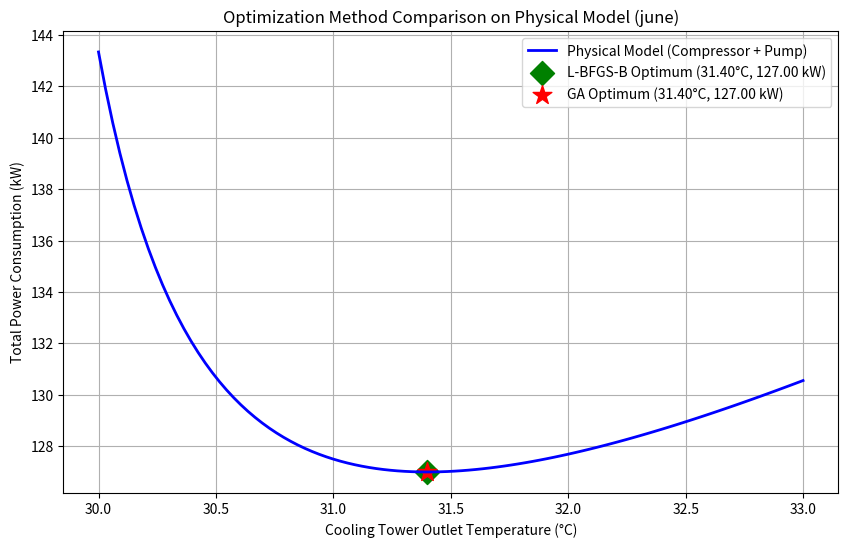

This figure's Python source:
import numpy as np
import matplotlib.pyplot as plt
from scipy.optimize import minimize, differential_evolution

# --- 1. 物理模型（与 08 一致） ---
def total_power_physical(T_out):
    T_wb = 25.0
    P_comp = 110 + 5 * (T_out - 30)
    P_pump = 20.0 / (T_out - 29.4)
    return P_comp + P_pump

# --- 2. 用 L-BFGS-B 梯度优化器求解 ---
result_lbfgs = minimize(
    total_power_physical,
    x0=31.5,
    bounds=[(30.0, 33.0)],
    method='L-BFGS-B'
)
opt_temp_lbfgs = result_lbfgs.x[0]
opt_power_lbfgs = result_lbfgs.fun

# --- 3. 用遗传算法 (GA) 求解 ---
result_ga = differential_evolution(
    total_power_physical,
    bounds=[(30.0, 33.0)],
    strategy='best1bin',
    maxiter=500,
    popsize=20,
    tol=0.01,
    seed=42
)
opt_temp_ga = result_ga.x[0]
opt_power_ga = result_ga.fun

# --- 4. 画图对比 ---
T_range = np.linspace(30.0, 33.0, 100)
P_range = [total_power_physical(t) for t in T_range]

plt.figure(figsize=(10, 6))
# 物理模型曲线
plt.plot(T_range, P_range, 'b-', linewidth=2, label='Physical Model (Compressor + Pump)')

# L-BFGS-B 最优点（绿色菱形）
plt.scatter(opt_temp_lbfgs, opt_power_lbfgs, color='green', s=150, marker='D',
            label=f'L-BFGS-B Optimum ({opt_temp_lbfgs:.2f}°C, {opt_power_lbfgs:.2f} kW)')

# GA 最优点（红色星形）
plt.scatter(opt_temp_ga, opt_power_ga, color='red', s=200, marker='*',
            label=f'GA Optimum ({opt_temp_ga:.2f}°C, {opt_power_ga:.2f} kW)')

plt.xlabel('Cooling Tower Outlet Temperature (°C)')
plt.ylabel('Total Power Consumption (kW)')
plt.title('Optimization Method Comparison on Physical Model (june)')
plt.grid(True)
plt.legend()
plt.savefig('08_Method_Comparison.png', dpi=300, bbox_inches='tight')
plt.show()

# --- 5. 终端输出对比结果 ---
print("\n" + "="*60)
print("优化方法对比结果 (物理模型)")
print("="*60)
print(f"L-BFGS-B  : 最优温度 = {opt_temp_lbfgs:.4f} °C, 能耗 = {opt_power_lbfgs:.4f} kW")
print(f"GA        : 最优温度 = {opt_temp_ga:.4f} °C, 能耗 = {opt_power_ga:.4f} kW")
print(f"两者差值  : 温度差 = {abs(opt_temp_lbfgs - opt_temp_ga):.4f} °C, 能耗差 = {abs(opt_power_lbfgs - opt_power_ga):.4f} kW")
print("="*60)
